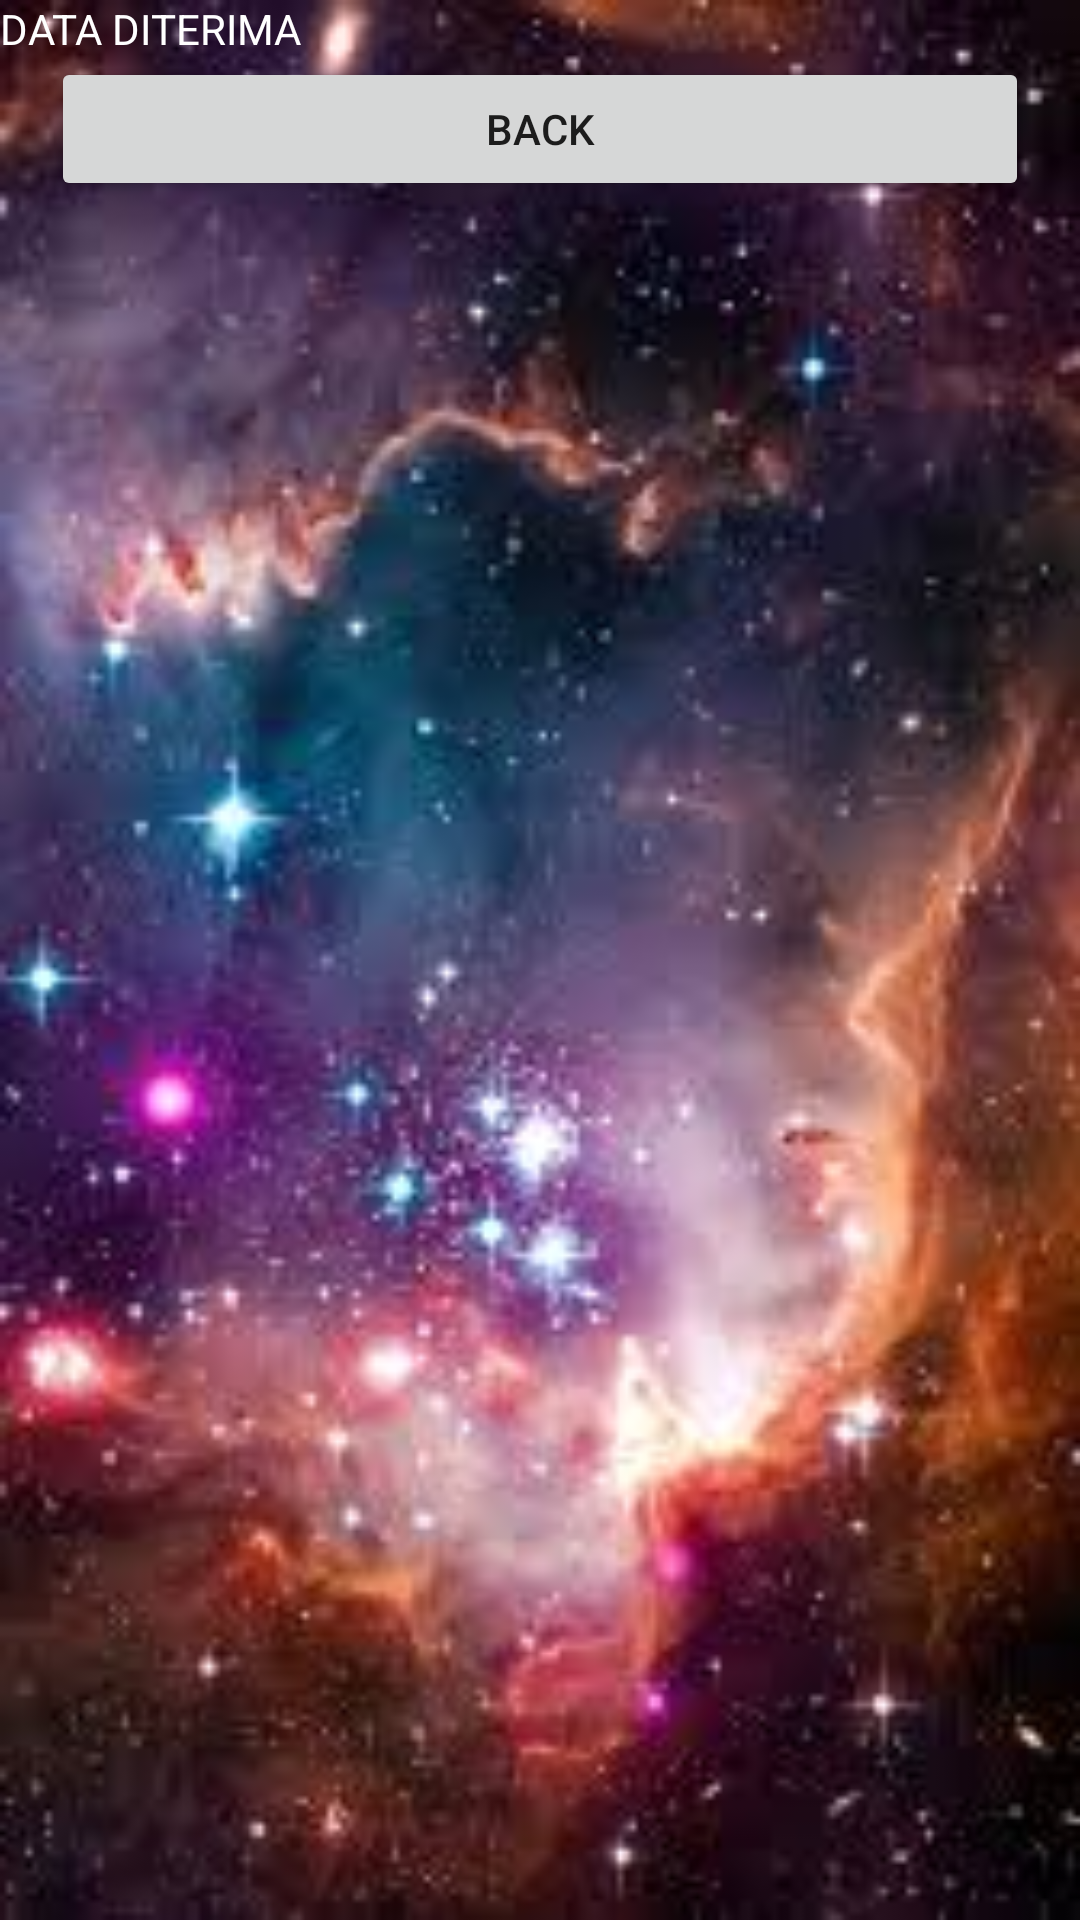

Reconstruct the res/layout file that produces this screen, plus the resources it refers to.
<!-- AndroidManifest.xml: application theme Theme.IntentAgain -->
<!-- res/layout/activity_move_with_data.xml -->
<?xml version="1.0" encoding="utf-8"?>
<RelativeLayout xmlns:android="http://schemas.android.com/apk/res/android"
    xmlns:app="http://schemas.android.com/apk/res-auto"
    xmlns:tools="http://schemas.android.com/tools"
    android:layout_width="match_parent"
    android:layout_height="match_parent"
    android:background="@drawable/langit"
    tools:context=".MoveWithData">

    <TextView
        android:layout_width="match_parent"
        android:layout_height="wrap_content"
        android:text="@string/data_received"
        android:textColor="@color/white"
        android:id="@+id/tv_data_received"/>
    <Button
        android:layout_width="match_parent"
        android:layout_height="wrap_content"
        android:text="@string/this_isback_to_activity"
        android:layout_marginBottom="@dimen/activity_vertical_margin"
        android:layout_marginLeft="@dimen/activity_horizontal_margin"
        android:layout_marginRight="@dimen/activity_horizontal_margin"
        android:id="@+id/btn_this_isback_to_activity"
        android:layout_below="@+id/tv_data_received"/>
</RelativeLayout>
<!-- resources referenced by this layout -->
<resources>
  <dimen name="activity_horizontal_margin">17dp</dimen>
  <dimen name="activity_vertical_margin">17dp</dimen>
  <!-- drawable langit: jpeg bitmap (drawable, 9558 bytes) -->
  <string name="data_received">DATA DITERIMA</string>
  <string name="this_isback_to_activity">BACK</string>
  <style name="Theme.IntentAgain" parent="Theme.MaterialComponents.DayNight.DarkActionBar">
          
          <item name="colorPrimary">@color/purple_500</item>
          <item name="colorPrimaryVariant">@color/purple_700</item>
          <item name="colorOnPrimary">@color/white</item>
          
          <item name="colorSecondary">@color/teal_200</item>
          <item name="colorSecondaryVariant">@color/teal_700</item>
          <item name="colorOnSecondary">@color/black</item>
          
          <item name="android:statusBarColor" tools:targetApi="l">?attr/colorPrimaryVariant</item>
          
      </style>
  <!-- not gathered from this repository: default colours our renderer supplied (Android Studio template values) -->
  <color name="purple_500">#FF6200EE</color>
  <color name="purple_700">#FF3700B3</color>
  <color name="teal_200">#FF03DAC5</color>
  <color name="teal_700">#FF018786</color>
  <color name="black">#FF000000</color>
  <color name="white">#FFFFFFFF</color>
</resources>
